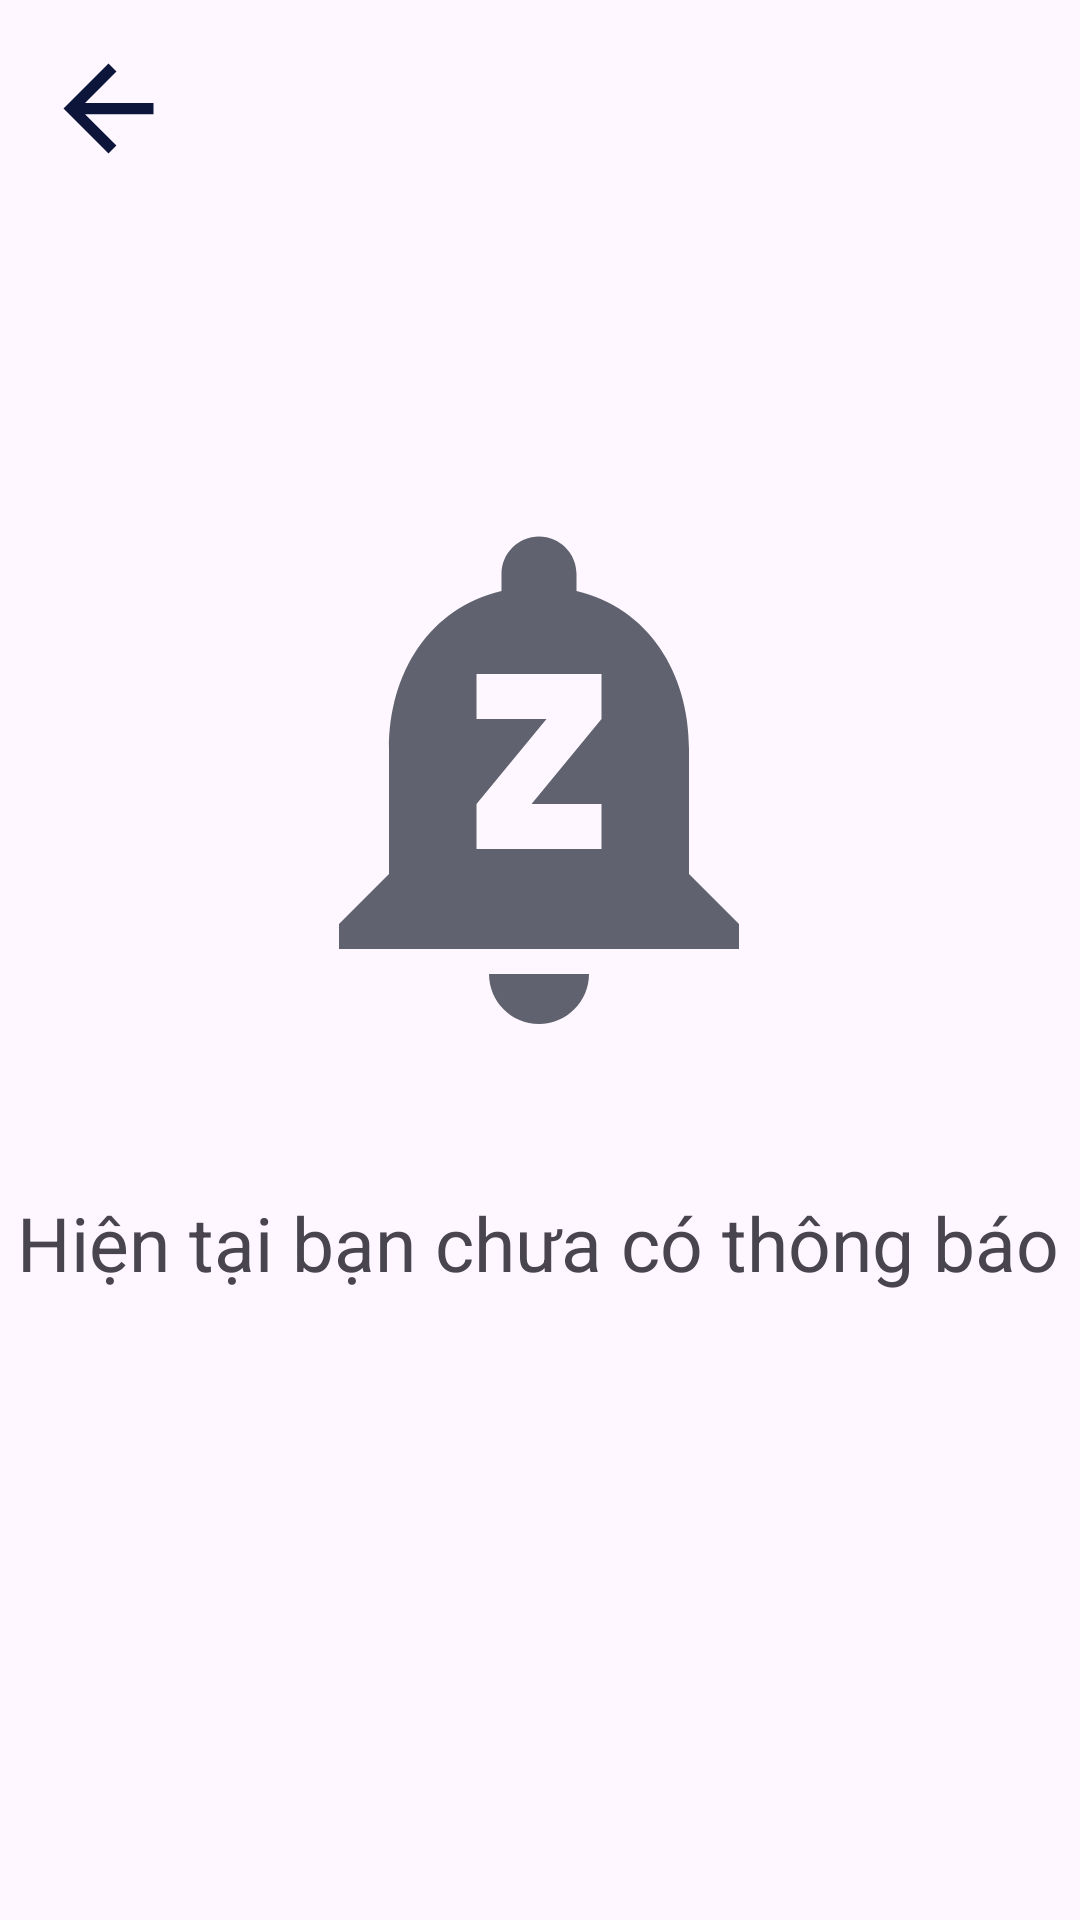

The Android layout XML behind this screen, and the referenced resources:
<!-- AndroidManifest.xml: application theme Theme.APP_BAN_SACH -->
<!-- res/layout/activity_thong_bao.xml -->
<?xml version="1.0" encoding="utf-8"?>
<androidx.constraintlayout.widget.ConstraintLayout xmlns:android="http://schemas.android.com/apk/res/android"
    xmlns:app="http://schemas.android.com/apk/res-auto"
    xmlns:tools="http://schemas.android.com/tools"
    android:layout_width="match_parent"
    android:layout_height="match_parent"
    tools:context=".thong_bao">

    <ImageView
        android:id="@+id/btn_previou_thong_bao"
        android:layout_width="45dp"
        android:layout_height="45dp"
        android:background="@drawable/icon_previou"
        app:layout_constraintBottom_toBottomOf="parent"
        app:layout_constraintEnd_toEndOf="parent"
        app:layout_constraintHorizontal_bias="0.043"
        app:layout_constraintStart_toStartOf="parent"
        app:layout_constraintTop_toTopOf="parent"
        app:layout_constraintVertical_bias="0.023"></ImageView>

    <ImageView
        android:id="@+id/imageView"
        android:layout_width="200dp"
        android:layout_height="200dp"
        android:background="@drawable/thong_bao2"
        app:layout_constraintBottom_toBottomOf="parent"
        app:layout_constraintEnd_toEndOf="parent"
        app:layout_constraintHorizontal_bias="0.497"
        app:layout_constraintStart_toStartOf="parent"
        app:layout_constraintTop_toTopOf="parent"
        app:layout_constraintVertical_bias="0.359"></ImageView>

    <TextView
        android:layout_width="349dp"
        android:layout_height="98dp"
        android:text="Hiện tại bạn chưa có thông báo"
        android:textSize="25dp"
        app:layout_constraintBottom_toBottomOf="parent"
        app:layout_constraintEnd_toEndOf="parent"
        app:layout_constraintStart_toStartOf="parent"
        app:layout_constraintTop_toBottomOf="@+id/imageView"
        app:layout_constraintVertical_bias="0.214">

    </TextView>

</androidx.constraintlayout.widget.ConstraintLayout>
<!-- resources referenced by this layout -->
<resources>
  <!-- drawable icon_previou (drawable) -->
  <vector android:autoMirrored="true" android:height="50dp"
      android:tint="#0E153B" android:viewportHeight="24"
      android:viewportWidth="24" android:width="50dp" xmlns:android="http://schemas.android.com/apk/res/android">
      <path android:fillColor="@android:color/white" android:pathData="M20,11H7.83l5.59,-5.59L12,4l-8,8 8,8 1.41,-1.41L7.83,13H20v-2z"/>
  </vector>
  <!-- drawable thong_bao2 (drawable) -->
  <vector android:alpha="0.76" android:height="24dp"
      android:tint="#2C3340" android:viewportHeight="24"
      android:viewportWidth="24" android:width="24dp" xmlns:android="http://schemas.android.com/apk/res/android">
      <path android:fillColor="@android:color/white" android:pathData="M12,22c1.1,0 2,-0.9 2,-2h-4c0,1.1 0.89,2 2,2zM18,16v-5c0,-3.07 -1.64,-5.64 -4.5,-6.32L13.5,4c0,-0.83 -0.67,-1.5 -1.5,-1.5s-1.5,0.67 -1.5,1.5v0.68C7.63,5.36 6,7.93 6,11v5l-2,2v1h16v-1l-2,-2zM14.5,9.8l-2.8,3.4h2.8L14.5,15h-5v-1.8l2.8,-3.4L9.5,9.8L9.5,8h5v1.8z"/>
  </vector>
  <style name="Theme.APP_BAN_SACH" parent="Base.Theme.APP_BAN_SACH" />
  <style name="Base.Theme.APP_BAN_SACH" parent="Theme.Material3.DayNight.NoActionBar">
          
          
      </style>
</resources>
